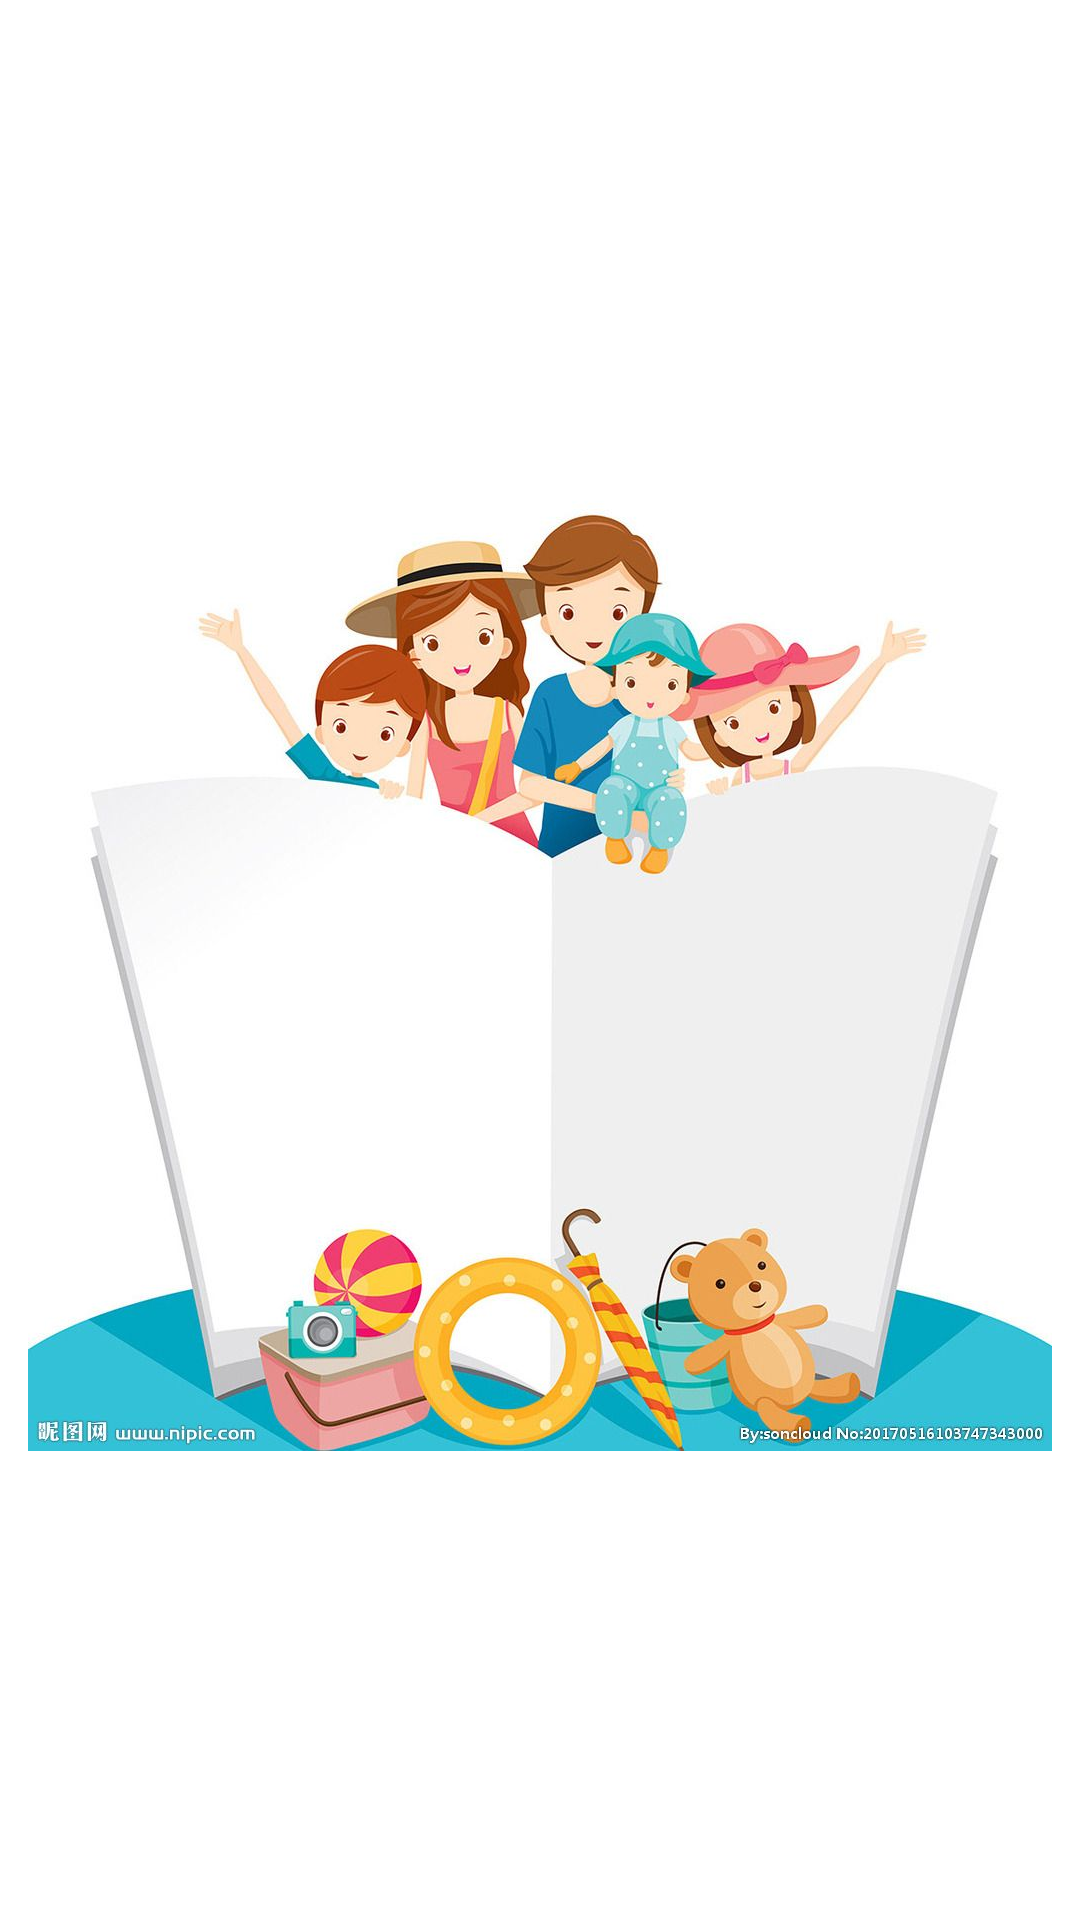

Produce the Android XML layout that renders to this screen, including the resource entries it uses.
<!-- AndroidManifest.xml: application theme AppTheme -->
<!-- res/layout/activity_weclome.xml -->
<?xml version="1.0" encoding="utf-8"?>
<RelativeLayout xmlns:android="http://schemas.android.com/apk/res/android"
    android:layout_width="match_parent"
    android:layout_height="match_parent"

    android:background="@color/white"
    android:orientation="vertical">

    <ImageView
        android:layout_width="wrap_content"
        android:layout_height="wrap_content"
        android:layout_centerInParent="true"
        android:layout_gravity="center"
        android:background="@drawable/tload_2"></ImageView>
</RelativeLayout>
<!-- resources referenced by this layout -->
<resources>
  <color name="white">#FFFFFF</color>
  <!-- drawable tload_2: png bitmap (drawable-xxhdpi, 78707 bytes) -->
  <style name="AppTheme" parent="Theme.AppCompat.Light.DarkActionBar">
          
          
          <item name="windowActionBar">false</item>
          <item name="windowNoTitle">true</item>
      </style>
</resources>
